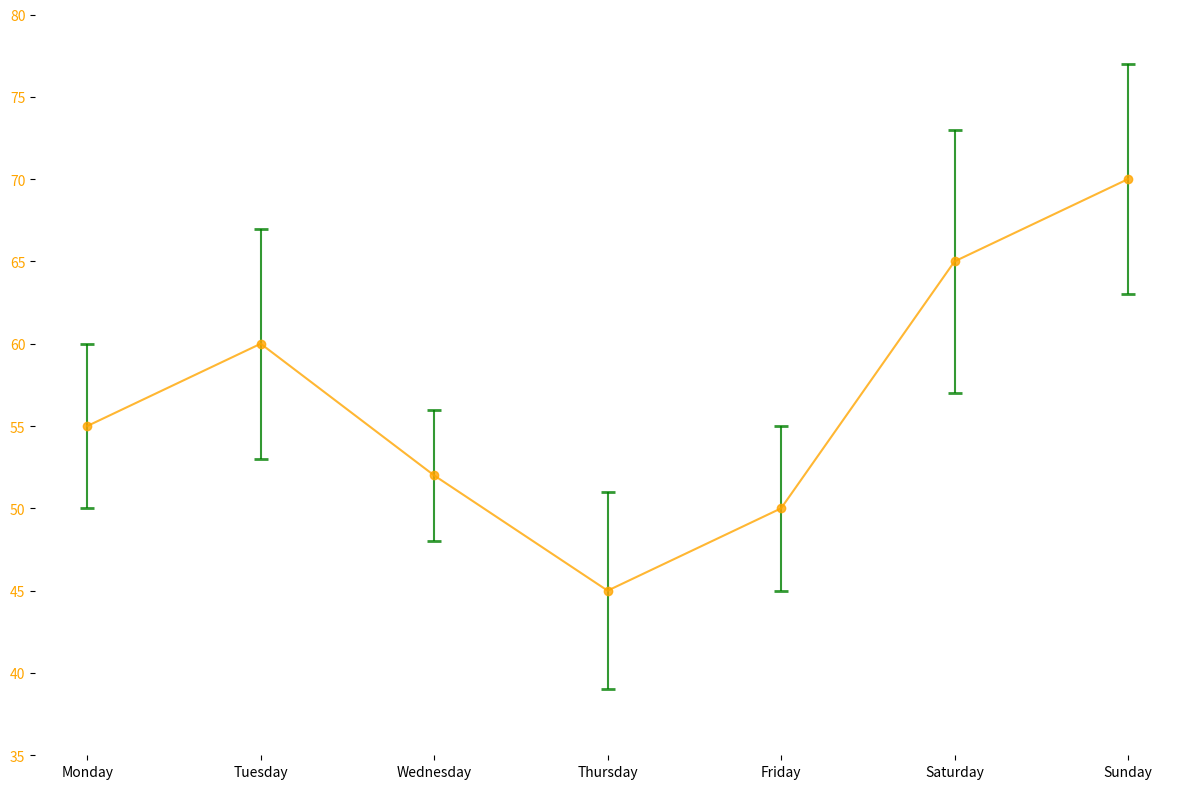

Reproduce this figure in Python.
import matplotlib.pyplot as plt
import numpy as np

days = ["Monday", "Tuesday", "Wednesday", "Thursday", "Friday", "Saturday", "Sunday"]
pm25_concentrations = np.array([55, 60, 52, 45, 50, 65, 70])
pm25_variability = np.array([5, 7, 4, 6, 5, 8, 7])

fig, ax1 = plt.subplots(figsize=(12, 8))

# Updated colors for the error bars and line
ax1.errorbar(days, pm25_concentrations, yerr=pm25_variability, fmt='-o',
             ecolor='green', capsize=5, capthick=2, color='orange', alpha=0.8)

ax1.set_ylim(35, 80)
ax1.set_yticks(np.arange(35, 85, 5))
ax1.tick_params(axis='y', labelcolor='orange')

# Remove borders/spines
for spine in ax1.spines.values():
    spine.set_visible(False)

plt.tight_layout()
plt.show()
